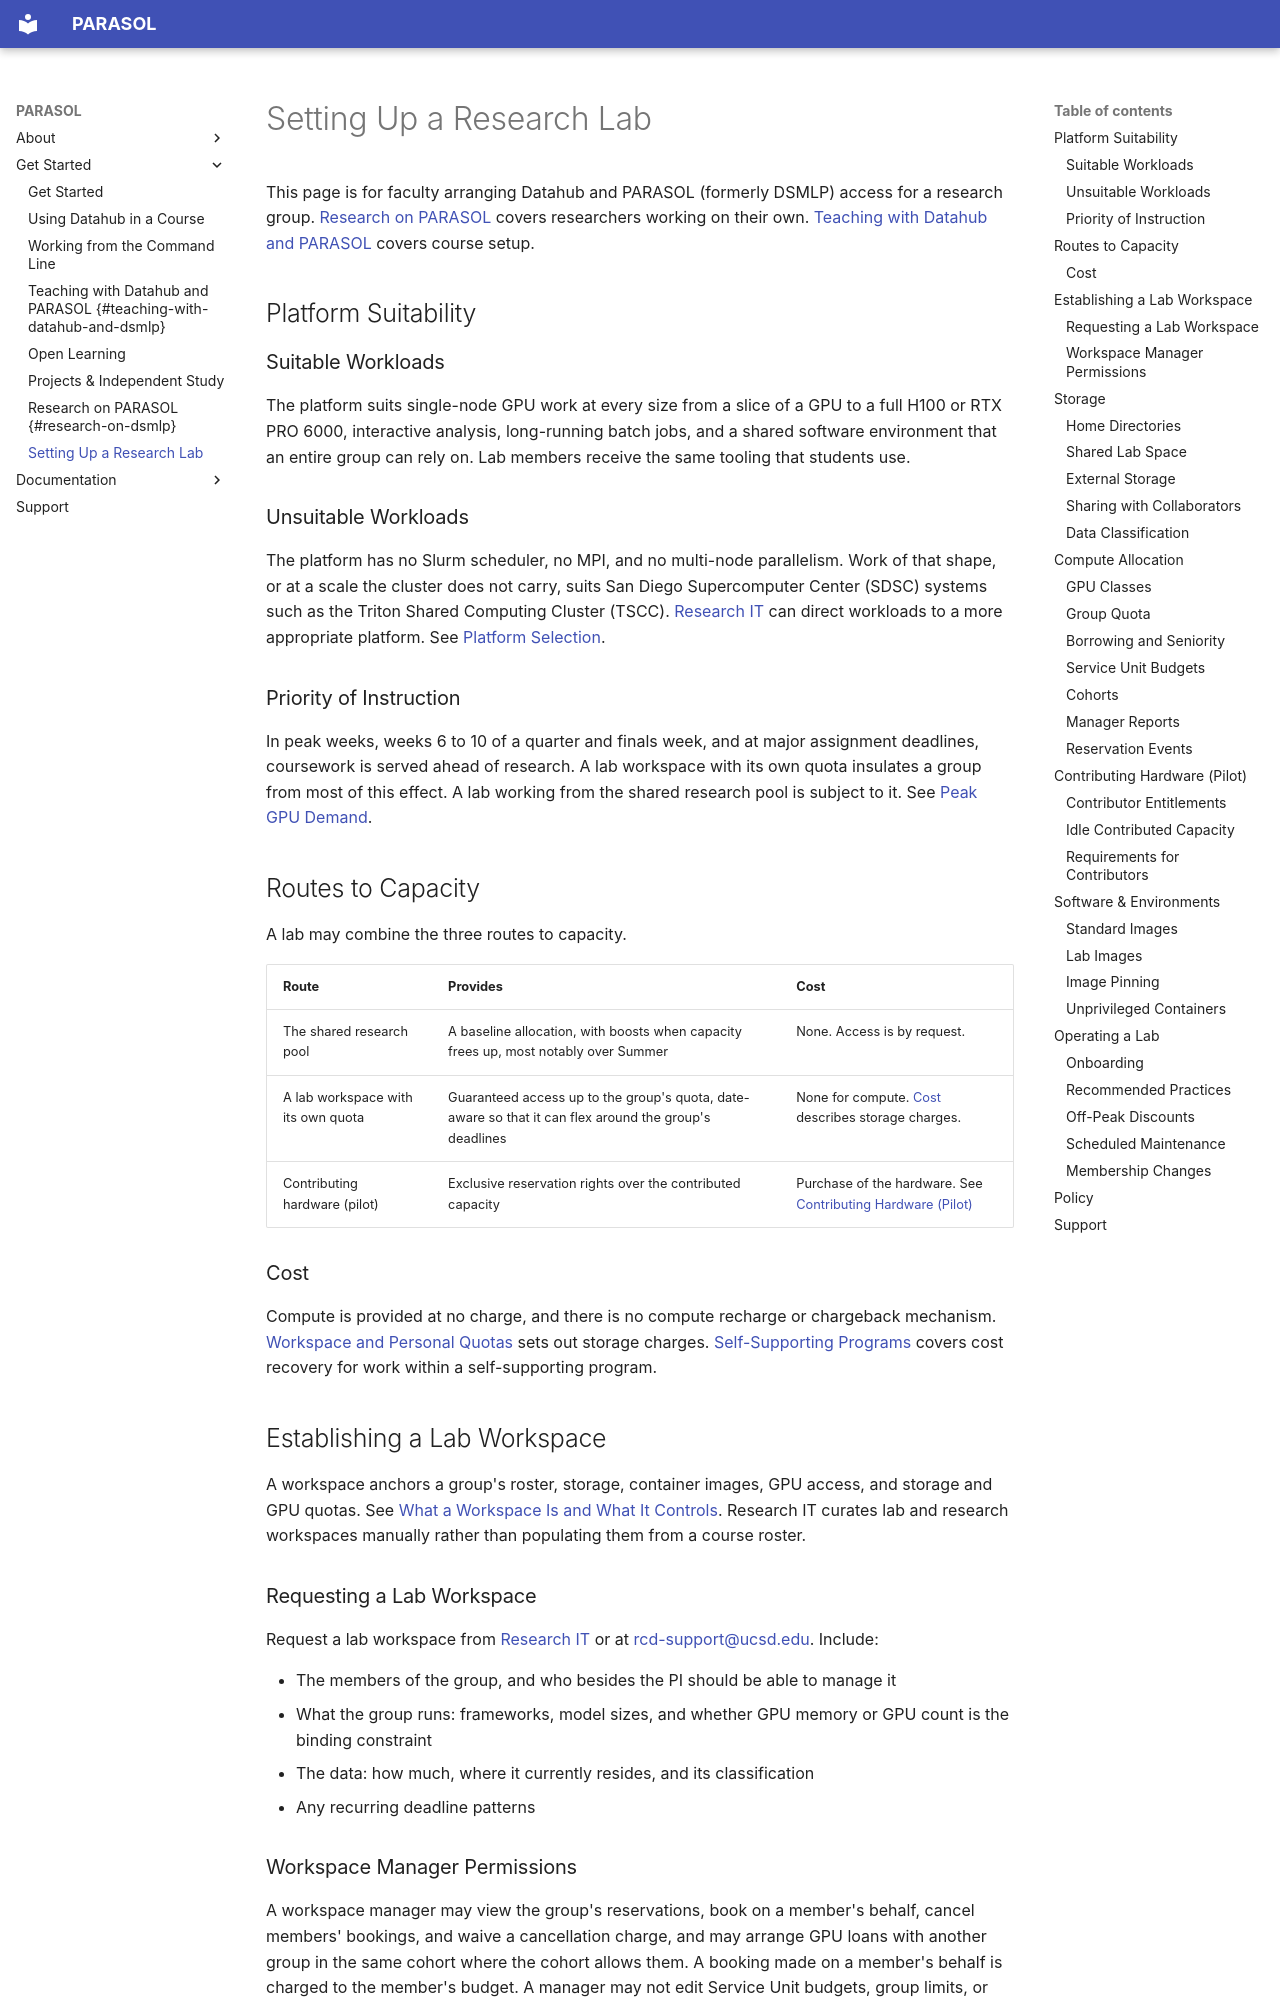

repository: ucsd-ets/parasol-docs-preview2 · page: faculty-research-lab/index.html · generator: mkdocs

# Setting Up a Research Lab

This page is for faculty arranging Datahub and PARASOL (formerly DSMLP) access for a research
group. [Research on PARASOL](individual-researcher.md) covers researchers working
on their own. [Teaching with Datahub and PARASOL](instructor-or-ta.md) covers
course setup.

## Platform Suitability

### Suitable Workloads

The platform suits single-node GPU work at every size from a slice of a GPU to
a full H100 or RTX PRO 6000, interactive analysis, long-running batch jobs, and
a shared software environment that an entire group can rely on. Lab members
receive the same tooling that students use.

### Unsuitable Workloads

The platform has no Slurm scheduler, no MPI, and no multi-node parallelism.
Work of that shape, or at a scale the cluster does not carry, suits San Diego
Supercomputer Center (SDSC) systems such as the Triton Shared Computing Cluster
(TSCC). [Research IT](https://research-it.ucsd.edu/computing/index.html) can
direct workloads to a more appropriate platform. See
[Platform Selection](reference/getting-help.md#platform-selection).

### Priority of Instruction

In peak weeks, weeks 6 to 10 of a quarter and finals week, and at major
assignment deadlines, coursework is served ahead of research. A lab workspace
with its own quota insulates a group from most of this effect. A lab working
from the shared research pool is subject to it. See
[Peak GPU Demand](reference/policy.md#peak-gpu-demand).

## Routes to Capacity

A lab may combine the three routes to capacity.

| Route | Provides | Cost |
|---|---|---|
| The shared research pool | A baseline allocation, with boosts when capacity frees up, most notably over Summer | None. Access is by request. |
| A lab workspace with its own quota | Guaranteed access up to the group's quota, date-aware so that it can flex around the group's deadlines | None for compute. [Cost](#cost) describes storage charges. |
| Contributing hardware (pilot) | Exclusive reservation rights over the contributed capacity | Purchase of the hardware. See [Contributing Hardware (Pilot)](#contributing-hardware-pilot) |

### Cost

Compute is provided at no charge, and there is no compute recharge or
chargeback mechanism.
[Workspace and Personal Quotas](workspaces-and-storage/your-files-and-quotas.md#workspace-and-personal-quotas)
sets out storage charges.
[Self-Supporting Programs](reference/policy.md#self-supporting-programs) covers
cost recovery for work within a self-supporting program.

## Establishing a Lab Workspace

A workspace anchors a group's roster, storage, container images, GPU access,
and storage and GPU quotas. See
[What a Workspace Is and What It Controls](workspaces-and-storage/what-a-workspace-is.md).
Research IT curates lab and research workspaces manually rather than populating
them from a course roster.

### Requesting a Lab Workspace

Request a lab workspace from
[Research IT](https://research-it.ucsd.edu/computing/index.html) or at
[rcd-support@ucsd.edu](mailto:rcd-support@ucsd.edu). Include:

- The members of the group, and who besides the PI should be able to manage it
- What the group runs: frameworks, model sizes, and whether GPU memory or GPU
  count is the binding constraint
- The data: how much, where it currently resides, and its classification
- Any recurring deadline patterns

### Workspace Manager Permissions

A workspace manager may view the group's reservations, book on a member's
behalf, cancel members' bookings, and waive a cancellation charge, and may
arrange GPU loans with another group in the same cohort where the cohort allows
them. A booking made on a member's behalf is charged to the member's budget. A
manager may not edit Service Unit budgets, group limits, or the workspace length
cap from the application. Those are administrative actions, requested
by ticket. See
[Administrative Requests](reference/getting-help.md#administrative-requests).
[Managing a Group](reference/managing-a-group.md) describes privilege tiers.
